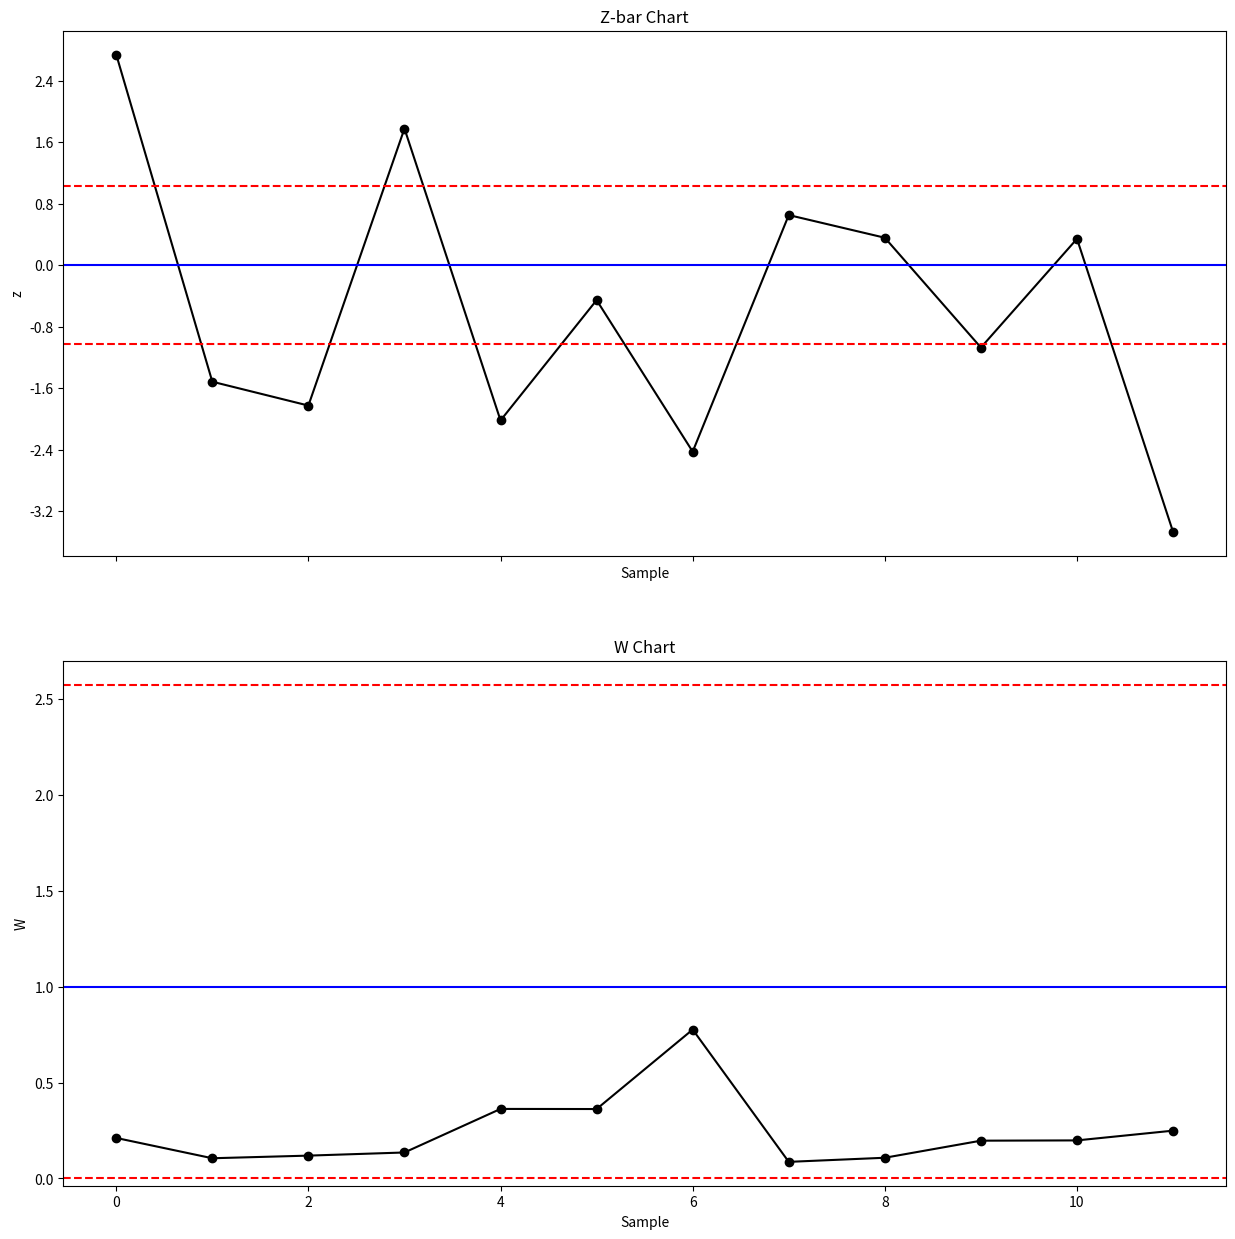

Recreate this plot in Python.
### Z-bar chart and W chart ###

# Import required libraries
import numpy as np
import pandas as pd
import matplotlib.pyplot as plt
from matplotlib.ticker import MaxNLocator
import statistics

# Set random seed
np.random.seed(42)

# Define sample number
sample = pd.Series(np.arange(0,12))

# Set part number
part = pd.Series(np.repeat([1,2],6))

# Set readings for parts 1
reading_part_1_x1 = pd.Series(np.random.normal(loc=5, scale=1, size=6))
reading_part_1_x2 = pd.Series(np.random.normal(loc=5, scale=1, size=6))
reading_part_1_x3 = pd.Series(np.random.normal(loc=5, scale=1, size=6))

# Set readings for parts 2
reading_part_2_x1 = pd.Series(np.random.normal(loc=7, scale=1, size=6))
reading_part_2_x2 = pd.Series(np.random.normal(loc=7, scale=1, size=6))
reading_part_2_x3 = pd.Series(np.random.normal(loc=7, scale=1, size=6))

# Concatenate readings for each trial 
x1 = pd.concat([reading_part_1_x1, reading_part_2_x1], ignore_index=True)
x2 = pd.concat([reading_part_1_x2, reading_part_2_x2], ignore_index=True)
x3 = pd.concat([reading_part_1_x3, reading_part_2_x3], ignore_index=True)

# Define the target for each part
target = pd.Series(np.repeat([5,7],6))

# Create a data frame with the sample number, part, target and readings for each trial
df = pd.DataFrame({'sample':sample, 'part':part, 'target_Xbar2':target, 'x1':x1, 'x2':x2, 'x3':x3})

# Obtain the X-bar
df['X-bar'] = df[['x1','x2','x3']].mean(axis=1)

# Obtain the sample range
range = []
for i in df['sample']:
    range.append(max(df['x1'][i],df['x2'][i],df['x3'][i]) - min(df['x1'][i],df['x2'][i],df['x3'][i]))
df['R'] = range

# Define Upper Specification Limit for Part 1
USL_part_1 = 5.5

# Define Lower Specification Limit for Part 1
LSL_part_1 = 4.5

# Define process Cp for part 1
Cp_1 = 1

# Define Upper Specification Limit for Part 2
USL_part_2 = 7.5

# Define Lower Specification Limit for Part 2
LSL_part_2 = 6.5

# Define process Cp for part 2
Cp_2 = 1

# Obtain the target Rbar
target_range_part_1 = pd.Series((np.repeat(1.693*((USL_part_1-LSL_part_1))/(6*Cp_1),6)))
target_range_part_2 = pd.Series((np.repeat(1.693*((USL_part_2-LSL_part_2))/(6*Cp_2),6)))
df['target_Rbar'] = pd.concat([target_range_part_1, target_range_part_2], ignore_index=True)

# Obtain the z value
df['Z'] = ((df['X-bar']-df['target_Xbar2'])/df['target_Rbar'])

# Obtain the W value
df['W'] = df['target_Rbar']/df['R']

#Plot Zbar and W charts
fig, axs = plt.subplots(2, figsize=(15,15), sharex=True)

axs[0].plot(df['Z'], linestyle='-', marker='o', color='black')
axs[0].axhline(0, color='blue')
axs[0].axhline(1.023, color='red', linestyle='dashed')
axs[0].axhline(-1.023, color='red', linestyle='dashed')
axs[0].set_title('Z-bar Chart')
axs[0].set(xlabel='Sample', ylabel='z')
axs[0].xaxis.set_major_locator(MaxNLocator(integer=True))
axs[0].yaxis.set_major_locator(MaxNLocator(integer=False))

axs[1].plot(df['W'], linestyle='-', marker='o', color='black')
axs[1].axhline(1, color='blue')
axs[1].axhline(2.574, color='red', linestyle='dashed')
axs[1].axhline(0, color='red', linestyle='dashed')
axs[1].set_title('W Chart')
axs[1].set(xlabel='Sample', ylabel='W')
